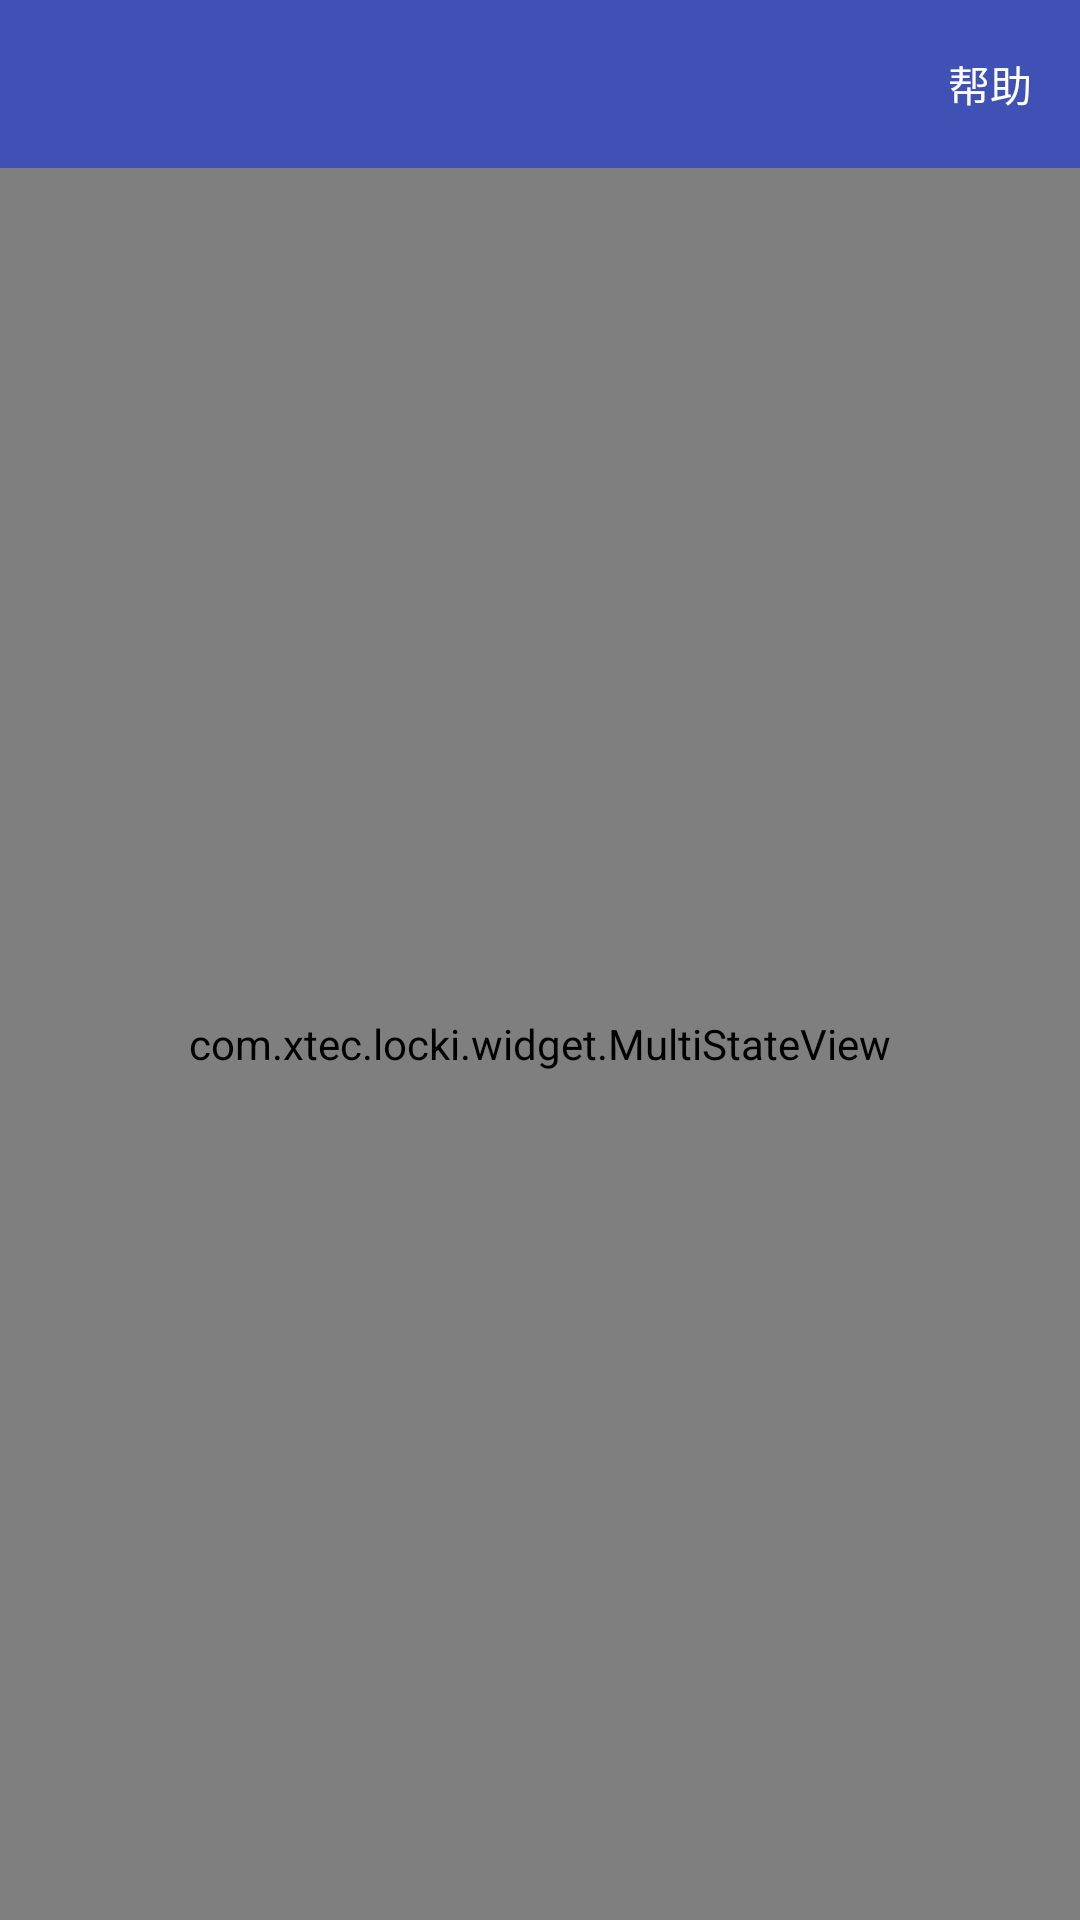

Write the Android layout XML for this screen, with the resource values it uses.
<!-- AndroidManifest.xml: activity theme NoTranslucentTheme -->
<!-- res/layout/activity_main.xml -->
<?xml version="1.0" encoding="utf-8"?>
<LinearLayout xmlns:android="http://schemas.android.com/apk/res/android"
              xmlns:app="http://schemas.android.com/apk/res-auto"
              android:layout_width="match_parent"
              android:layout_height="match_parent"
              android:orientation="vertical">

    <android.support.v7.widget.Toolbar
        android:id="@+id/toolbar"
        style="@style/AppToolbarStyle">

        <TextView
            android:id="@+id/toolbar_title"
            android:layout_width="wrap_content"
            android:layout_height="wrap_content"
            android:layout_below="@id/toolbar"
            android:layout_gravity="center"
            android:text="Locki"
            android:textColor="@color/white"
            android:textSize="18sp"
            android:visibility="gone"/>

        <TextView
            android:id="@+id/toolbar_right"
            android:layout_width="wrap_content"
            android:layout_height="wrap_content"
            android:layout_gravity="right"
            android:layout_marginRight="16dp"
            android:text="帮助"
            android:textColor="@color/white"
            android:textSize="14sp"/>
    </android.support.v7.widget.Toolbar>

    <android.support.v4.widget.DrawerLayout
        android:id="@+id/drawer_layout"
        android:layout_width="match_parent"
        android:layout_height="match_parent">
        
        <com.xtec.locki.widget.MultiStateView
            android:id="@+id/mv_state"
            android:layout_width="match_parent"
            android:layout_height="match_parent"
            android:layout_below="@id/toolbar"
            app:msv_emptyView="@layout/empty_view"
            app:msv_errorView="@layout/error_view"
            app:msv_loadingView="@layout/loading_view"
            app:msv_viewState="loading">

            <LinearLayout
                android:layout_width="match_parent"
                android:layout_height="match_parent"
                android:orientation="vertical">

                <TextView
                    android:layout_width="match_parent"
                    android:layout_height="wrap_content"
                    android:background="@color/gray"
                    android:padding="10dp"
                    android:text="解锁方式"
                    android:textColor="@color/white"
                    android:textSize="18sp"/>

                <RadioGroup
                    android:id="@+id/radio_group"
                    android:layout_width="match_parent"
                    android:layout_height="wrap_content"
                    android:orientation="horizontal"
                    android:padding="16dp">

                    <RadioButton
                        android:id="@+id/rb_fingerprint"
                        android:layout_width="0dp"
                        android:layout_height="wrap_content"
                        android:layout_weight="1"
                        android:text="指纹解锁"/>

                    <RadioButton
                        android:id="@+id/rb_gesture_pwd"
                        android:layout_width="0dp"
                        android:layout_height="wrap_content"
                        android:layout_weight="1"
                        android:text="手势密码"/>

                    <RadioButton
                        android:id="@+id/rb_number_pwd"
                        android:layout_width="0dp"
                        android:layout_height="wrap_content"
                        android:layout_weight="1"
                        android:checked="true"
                        android:text="数字密码"/>

                </RadioGroup>

                <de.halfbit.pinnedsection.PinnedSectionListView
                    android:id="@+id/lv"
                    android:layout_width="match_parent"
                    android:layout_height="match_parent"
                    android:divider="@null"/>
            </LinearLayout>
        </com.xtec.locki.widget.MultiStateView>

        
        <RelativeLayout
            android:layout_width="300dp"
            android:layout_height="match_parent"
            android:layout_gravity="left"
            android:background="@color/white"
            android:clickable="true">

            <LinearLayout
                android:layout_width="match_parent"
                android:layout_height="match_parent"
                android:orientation="vertical">

                <RelativeLayout
                    android:id="@+id/rl_modify_app_pwd"
                    style="@style/row_style"
                    android:layout_marginTop="16dp">

                    <TextView
                        style="@style/row_title_style"
                        android:text="修改应用密码"/>

                    <ImageView
                        style="@style/row_content_style"
                        android:src="@drawable/ic_indicate_right_arrow"/>
                </RelativeLayout>

                <include layout="@layout/gray_divide_line_full"/>

                <RelativeLayout
                    android:id="@+id/rl_modify_number_pwd"
                    style="@style/row_style">

                    <TextView
                        style="@style/row_title_style"
                        android:text="修改数字密码"/>

                    <ImageView
                        style="@style/row_content_style"
                        android:src="@drawable/ic_indicate_right_arrow"/>
                </RelativeLayout>

                <include layout="@layout/gray_divide_line_full"/>

                <RelativeLayout
                    android:id="@+id/rl_add_plan"
                    style="@style/row_style">

                    <TextView
                        style="@style/row_title_style"
                        android:text="时间规划"/>

                    <ImageView
                        style="@style/row_content_style"
                        android:src="@drawable/ic_indicate_right_arrow"/>
                </RelativeLayout>

                <include layout="@layout/gray_divide_line_full"/>
            </LinearLayout>

            <TextView
                android:layout_centerHorizontal="true"
                android:layout_marginBottom="10dp"
                android:gravity="center"
                android:layout_alignParentBottom="true"
                android:layout_width="wrap_content"
                android:layout_height="wrap_content"
                android:textColor="@color/gray"
                android:textSize="12sp"
                android:text="@string/feedback"/>

        </RelativeLayout>

    </android.support.v4.widget.DrawerLayout>
</LinearLayout>
<!-- res/layout/empty_view.xml (included above) -->
<?xml version="1.0" encoding="utf-8"?>
<LinearLayout xmlns:android="http://schemas.android.com/apk/res/android"
              android:layout_width="wrap_content"
              android:layout_height="wrap_content"
              android:layout_gravity="center"
              android:gravity="center_horizontal"
              android:orientation="vertical">



    <TextView
        android:id="@+id/tv_empty_description"
        android:layout_width="wrap_content"
        android:layout_height="wrap_content"
        android:layout_gravity="center"
        android:gravity="center"
        android:layout_marginLeft="16dp"
        android:layout_marginRight="16dp"
        android:text="暂无数据"
        android:textColor="@color/gray"
        android:textSize="18sp"/>


</LinearLayout>
<!-- res/layout/error_view.xml (included above) -->
<?xml version="1.0" encoding="utf-8"?>
<LinearLayout xmlns:android="http://schemas.android.com/apk/res/android"
              android:layout_width="wrap_content"
              android:layout_height="wrap_content"
              android:layout_gravity="center"
              android:gravity="center_horizontal"
              android:orientation="vertical">



    <TextView
        android:id="@+id/tv_error"
        android:layout_width="wrap_content"
        android:layout_height="wrap_content"
        android:layout_gravity="center"
        android:gravity="center"
        android:layout_margin="16dp"
        android:text="加载失败"
        android:textColor="@color/gray"
        android:textSize="18sp"/>

    <Button
        android:id="@+id/btn_refresh"
        style="@style/orange_btn_style"
        android:text="点击刷新"/>


</LinearLayout>
<!-- res/layout/loading_view.xml (included above) -->
<?xml version="1.0" encoding="utf-8"?>
<RelativeLayout
    xmlns:android="http://schemas.android.com/apk/res/android"
    xmlns:app="http://schemas.android.com/apk/res-auto"
    android:layout_width="match_parent"
    android:layout_height="match_parent">

    <com.wang.avi.AVLoadingIndicatorView
        android:layout_centerInParent="true"
        android:layout_width="wrap_content"
        android:layout_height="wrap_content"
        app:indicatorName="LineScaleIndicator"
        app:indicatorColor="@color/colorPrimary"/>

</RelativeLayout>
<!-- res/layout/gray_divide_line_full.xml (included above) -->
<?xml version="1.0" encoding="utf-8"?>
<View xmlns:android="http://schemas.android.com/apk/res/android"
              android:layout_width="match_parent"
              android:layout_height="0.5dp"
    android:background="@color/gray_line_color">

</View>
<!-- resources referenced by this layout -->
<resources>
  <color name="colorPrimary">#3F51B5</color>
  <color name="gray">#b9b9b9</color>
  <color name="gray_line_color">#D0D0D0</color>
  <color name="white">#ffffff</color>
  <string name="feedback">使用中如果遇到问题,请微博私信反馈\n微博搜索:发烧的机友</string>
  <style name="AppToolbarStyle">
          <item name="android:layout_width">match_parent</item>
          <item name="android:layout_height">wrap_content</item>
          <item name="android:minHeight">?attr/actionBarSize</item>
          <item name="android:background">?attr/colorPrimary</item>
          <item name="android:fitsSystemWindows">true</item>
          <item name="android:theme">@style/ThemeOverlay.AppCompat.Dark.ActionBar</item>
      </style>
  <style name="row_content_style">
          <item name="android:layout_width">wrap_content</item>
          <item name="android:layout_height">wrap_content</item>
          <item name="android:textSize">16sp</item>
          <item name="android:textColor">@color/black</item>
          <item name="android:layout_centerVertical">true</item>
          <item name="android:layout_alignParentRight">true</item>
      </style>
  <style name="row_style">
          <item name="android:layout_width">match_parent</item>
          <item name="android:layout_height">50dp</item>
          <item name="android:background">@color/white</item>
          <item name="android:paddingRight">16dp</item>
          <item name="android:paddingLeft">16dp</item>
      </style>
  <style name="row_title_style">
          <item name="android:layout_width">wrap_content</item>
          <item name="android:layout_height">wrap_content</item>
          <item name="android:textSize">16sp</item>
          <item name="android:gravity">center</item>
          <item name="android:textColor">@color/gesture_bg</item>
          <item name="android:layout_centerVertical">true</item>
      </style>
  <style name="NoTranslucentTheme" parent="AppTheme">
          <item name="android:windowIsTranslucent">false</item>
      </style>
  <color name="black">#000000</color>
  <color name="gesture_bg">#48443c</color>
  <style name="AppTheme" parent="Theme.AppCompat.Light.NoActionBar">
          
          <item name="colorPrimary">@color/colorPrimary</item>
          <item name="colorPrimaryDark">@color/colorPrimaryDark</item>
          <item name="colorAccent">@color/colorPrimary</item>
          <item name="android:windowIsTranslucent">true</item>
          <item name="android:windowAnimationStyle">@style/ActivitySwitchStyle</item>
      </style>
  <!-- drawable orange_btn_selected_selector (drawable) -->
  <?xml version="1.0" encoding="utf-8"?>
  <shape xmlns:android="http://schemas.android.com/apk/res/android"
         android:shape="rectangle">
      
      <solid android:color="@color/colorPrimaryDark"></solid>
  
      
      <corners android:radius="@dimen/btn_radius"/>
  
  </shape>
  <!-- drawable orange_btn_disable_selector (drawable) -->
  <?xml version="1.0" encoding="utf-8"?>
  <shape xmlns:android="http://schemas.android.com/apk/res/android"
         android:shape="rectangle">
      
      <solid android:color="@color/gray"></solid>
  
      
      <corners android:radius="@dimen/btn_radius"/>
  
  </shape>
  <!-- drawable orange_btn_normal_selector (drawable) -->
  <?xml version="1.0" encoding="utf-8"?>
  <shape xmlns:android="http://schemas.android.com/apk/res/android"
         android:shape="rectangle">
      
      <solid android:color="@color/colorPrimary"></solid>
  
      
      <corners android:radius="@dimen/btn_radius"/>
  
  </shape>
  <color name="colorPrimaryDark">#303F9F</color>
  <style name="ActivitySwitchStyle">
          <item name="android:activityOpenEnterAnimation">@anim/right_in</item>
          <item name="android:activityOpenExitAnimation">@anim/anim_stay</item>
          <item name="android:activityCloseEnterAnimation">@anim/anim_stay</item>
          <item name="android:activityCloseExitAnimation">@anim/right_out</item>
      </style>
  <dimen name="btn_radius">150dp</dimen>
</resources>
